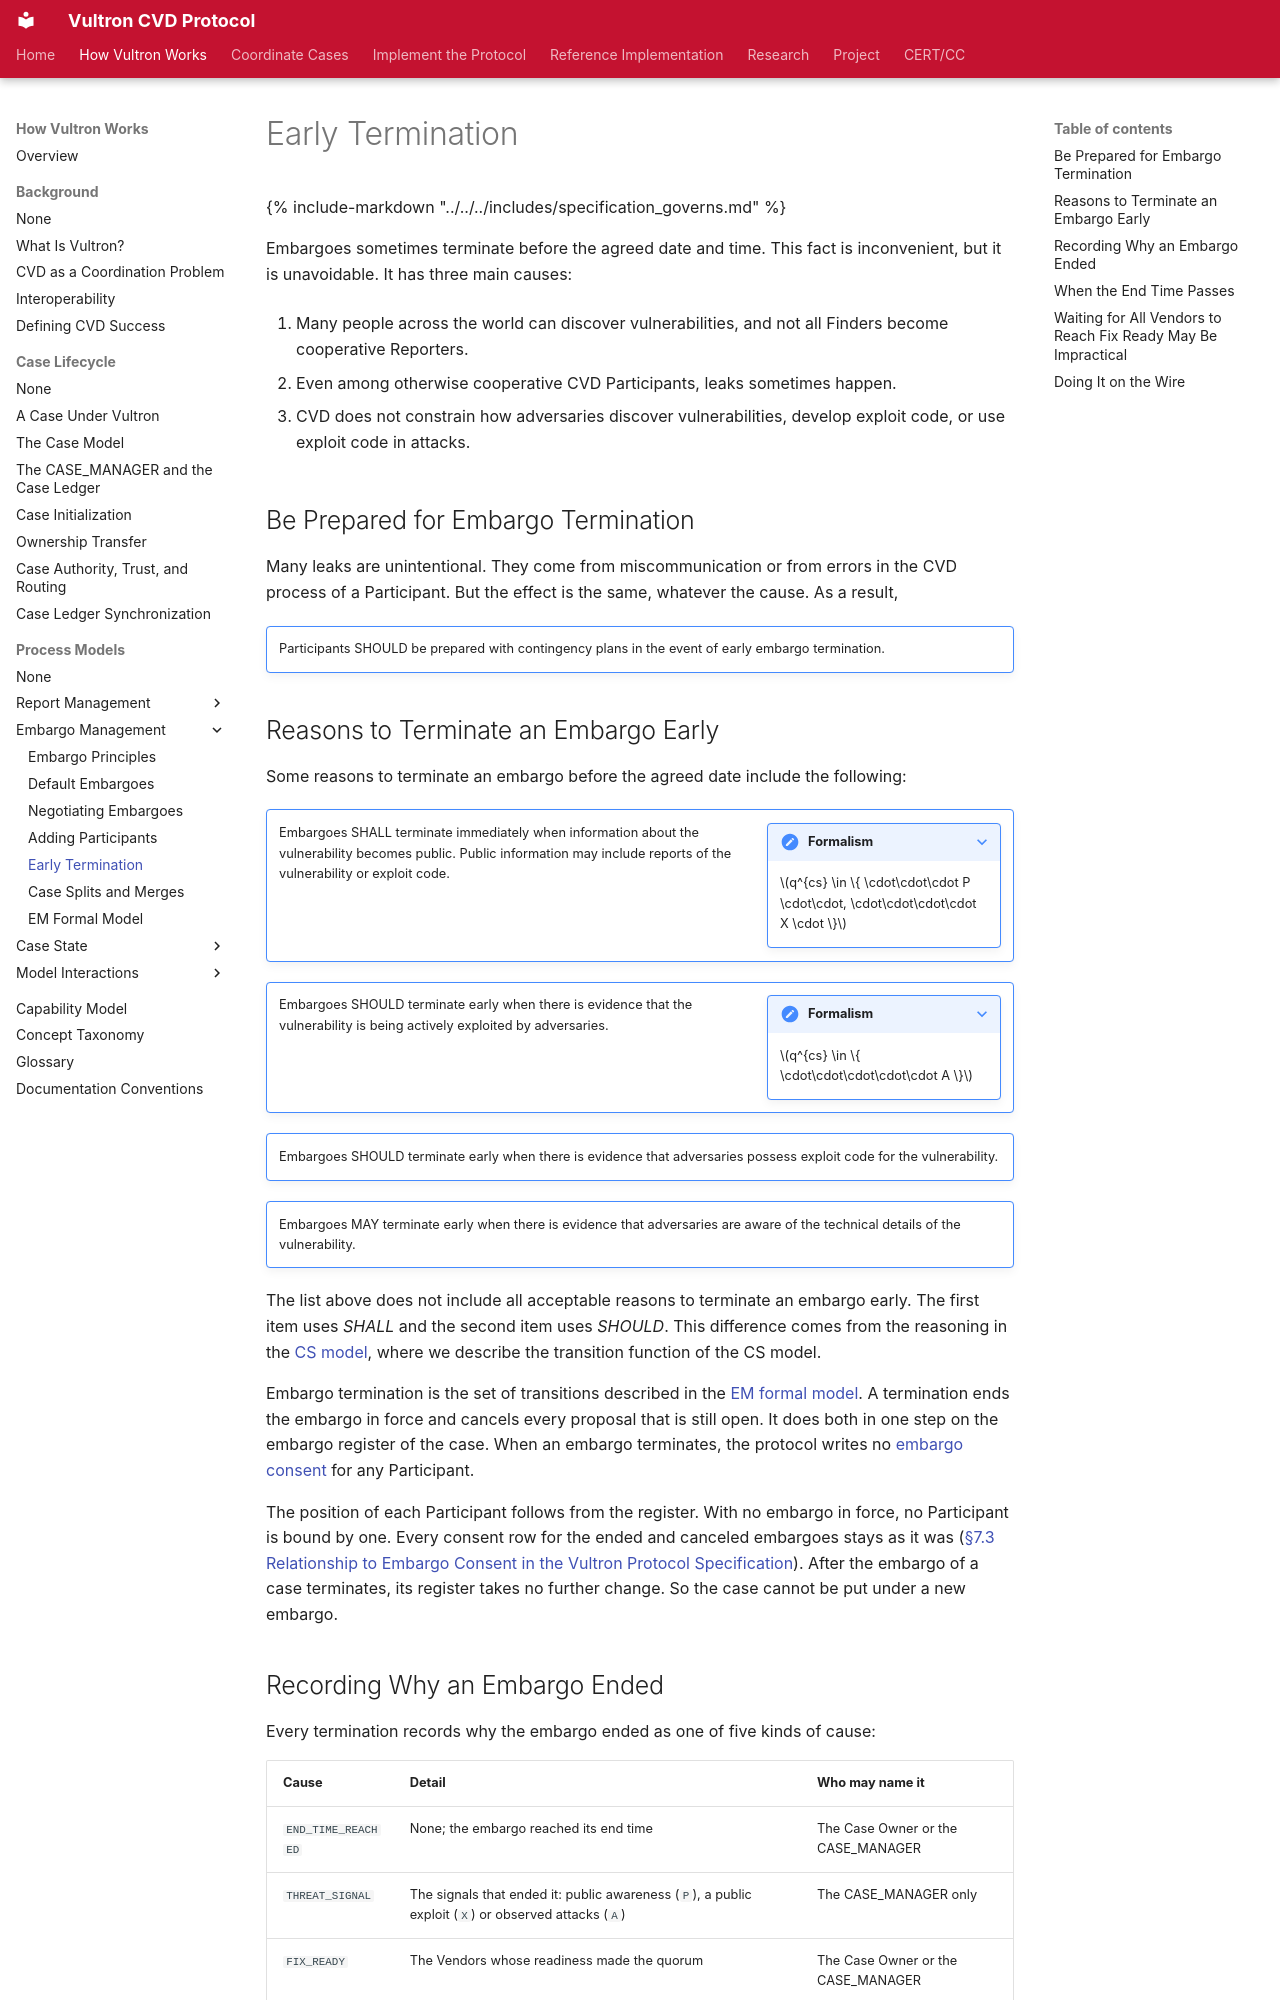

repository: CERTCC/Vultron · page: topics/process_models/em/early_termination/index.html · generator: mkdocs

---
stakeholder_type: [cvd-practitioner]
level: 300
page_type: explanation
subject: protocol
description: >
  The events that end an embargo before its agreed time, how a termination
  records why it ended, and what happens when the end time passes.
---

# Early Termination

{% include-markdown "../../../includes/specification_governs.md" %}

Embargoes sometimes terminate before the agreed date and time.
This fact is inconvenient, but it is unavoidable.
It has three main causes:

1. Many people across the world can discover vulnerabilities, and not all Finders become cooperative Reporters.

2. Even among otherwise cooperative CVD Participants, leaks sometimes happen.

3. CVD does not constrain how adversaries discover vulnerabilities, develop exploit code, or use exploit code in attacks.

## Be Prepared for Embargo Termination

Many leaks are unintentional.
They come from miscommunication or from errors in the CVD process of a Participant.
But the effect is the same, whatever the cause.
As a result,

!!! note ""

    Participants SHOULD be prepared with contingency plans in the event of early embargo termination.

## Reasons to Terminate an Embargo Early

Some reasons to terminate an embargo before the agreed date include the following:

!!! note ""
  
    ???+ note inline end "Formalism"

        $q^{cs} \in \{ \cdot\cdot\cdot P \cdot\cdot, \cdot\cdot\cdot\cdot X \cdot \}$

    Embargoes SHALL terminate immediately when information about the vulnerability becomes public.
    Public information may include reports of the vulnerability or exploit code.

!!! note ""

    ???+ note inline end "Formalism"

        $q^{cs} \in \{ \cdot\cdot\cdot\cdot\cdot A \}$

    Embargoes SHOULD terminate early when there is evidence that the vulnerability is being actively exploited by adversaries.

!!! note ""

    Embargoes SHOULD terminate early when there is evidence that adversaries possess exploit code for the vulnerability.

!!! note ""

    Embargoes MAY terminate early when there is evidence that adversaries are aware of the technical details of the vulnerability.

The list above does not include all acceptable reasons to terminate an embargo early.
The first item uses *SHALL* and the second item uses *SHOULD*.
This difference comes from the reasoning in the [CS model](../cs/cs_model.md), where we describe the transition function of the CS model.

Embargo termination is the set of transitions described in the [EM formal model](formal_model.md#terminate-embargo).
A termination ends the embargo in force and cancels every proposal that is still open.
It does both in one step on the embargo register of the case.
When an embargo terminates, the protocol writes no [embargo consent](../../behavior_logic/use-cases/embargo-lifecycle.md#which-messages-move-consent) for any Participant.

The position of each Participant follows from the register.
With no embargo in force, no Participant is bound by one.
Every consent row for the ended and canceled embargoes stays as it was ([§7.3 Relationship to Embargo Consent in the Vultron Protocol Specification](../../../reference/vultron-spec/tracking-models.md#73-relationship-to-embargo-consent)).
After the embargo of a case terminates, its register takes no further change.
So the case cannot be put under a new embargo.
